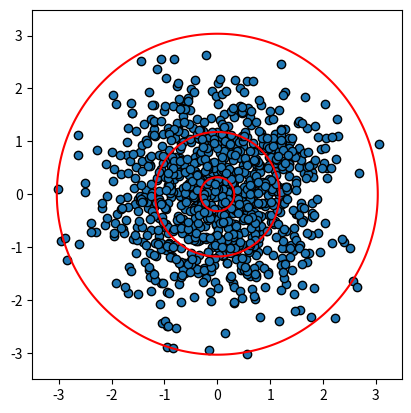

Recreate this plot in Python.
# Python code to generate random numbers from multivariate Gaussia
import scipy.stats as stats
from matplotlib import pyplot as plt
import numpy as np

mu = [0, 0]
Sigma = [[1, 0], [0, 1.0]]
x = stats.multivariate_normal.rvs(mu, Sigma, 1000)
plt.scatter(x[:, 0], x[:, 1], edgecolors="black")

# creation de Xpos , matrice de coordonnees des points du plan
# au centieme
x1 = np.arange(mu[0]-3.5, mu[0]+3.5, 0.01) # valeurs en abscisses
x2 = np.arange(mu[1]-3.5, mu[1]+3.5, 0.01) # valeurs en ordonnees
X1, X2 = np.meshgrid(x1, x2)
Xpos = np.empty(X1.shape + (2,))
Xpos[:, :, 0] = X1
Xpos[:, :, 1] = X2
# fin Xpos

levels = [0.01/(2 * np.pi), 0.5/(2 * np.pi), 0.95/(2 * np.pi)]

f = stats.multivariate_normal.pdf(Xpos, mu, Sigma)
plt.gca().set_aspect('equal', adjustable='box')
#plt.scatter(z[:, 0], z[:, 1], edgecolors="black")

plt.contour(x1, x2, f, levels, colors="red")

plt.show()
